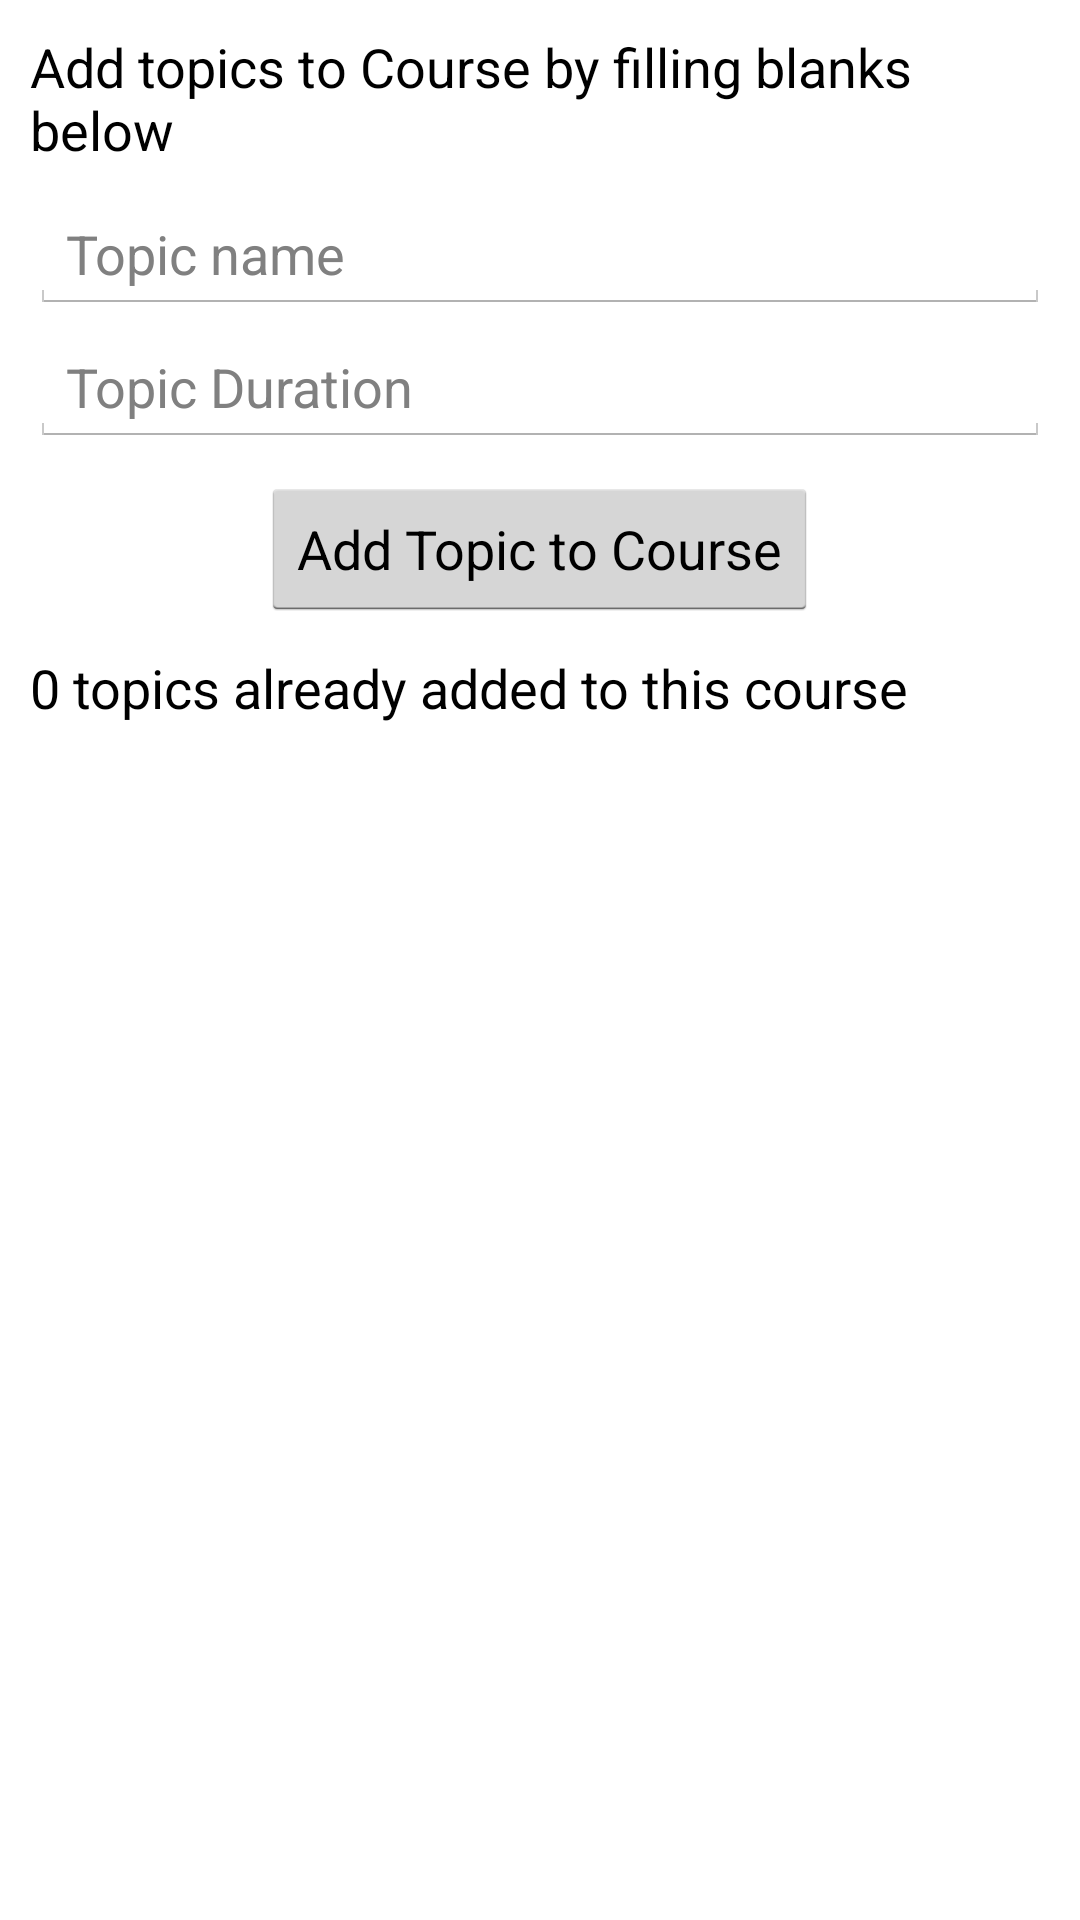

Write the Android layout XML for this screen, with the resource values it uses.
<!-- AndroidManifest.xml: application theme AppTheme -->
<!-- res/layout/activity_add_topic.xml -->
<?xml version="1.0" encoding="utf-8"?>
<LinearLayout xmlns:android="http://schemas.android.com/apk/res/android"
    xmlns:app="http://schemas.android.com/apk/res-auto"
    xmlns:tools="http://schemas.android.com/tools"
    android:layout_width="match_parent"
    android:layout_height="match_parent"
    android:orientation="vertical"
    tools:context="com.example.androidexamples.storage.database.CourseEditRemoveActivity"
    android:padding="10dp">
    <TextView
        android:layout_width="match_parent"
        android:layout_height="wrap_content"
        android:textSize="18sp"
        android:text="Add topics to Course by filling blanks below"
        android:textColor="@color/colorBlack"
        android:id="@+id/txtTitle"/>
    <EditText
        android:layout_width="match_parent"
        android:layout_height="wrap_content"
        android:hint="Topic name"
        android:id="@+id/topicName"
        android:layout_marginTop="10dp"/>
    <EditText
        android:layout_width="match_parent"
        android:layout_height="wrap_content"
        android:hint="Topic Duration"
        android:id="@+id/topicDuration"
        android:layout_marginTop="5dp"/>
    <LinearLayout
        android:layout_width="match_parent"
        android:layout_height="wrap_content"
        android:gravity="center"
        android:layout_marginTop="10dp">
        <Button
            android:layout_width="wrap_content"
            android:layout_height="wrap_content"
            android:text="Add Topic to Course"
            android:onClick="addTopic"/>
    </LinearLayout>
    <TextView
        android:layout_width="match_parent"
        android:layout_height="wrap_content"
        android:textSize="18sp"
        android:text="0 topics already added to this course"
        android:textColor="@color/colorBlack"
        android:layout_marginTop="10dp"
        android:id="@+id/txtTopicsListTitle"/>
    <ListView
        android:layout_width="match_parent"
        android:layout_height="wrap_content"
        android:layout_weight="1"
        android:id="@+id/listTopics"
        android:layout_marginTop="10dp">
    </ListView>
</LinearLayout>
<!-- resources referenced by this layout -->
<resources>
  <color name="colorBlack">#000</color>
  <style name="AppTheme" parent="android:Theme.Holo.Light.DarkActionBar">
          
      </style>
</resources>
